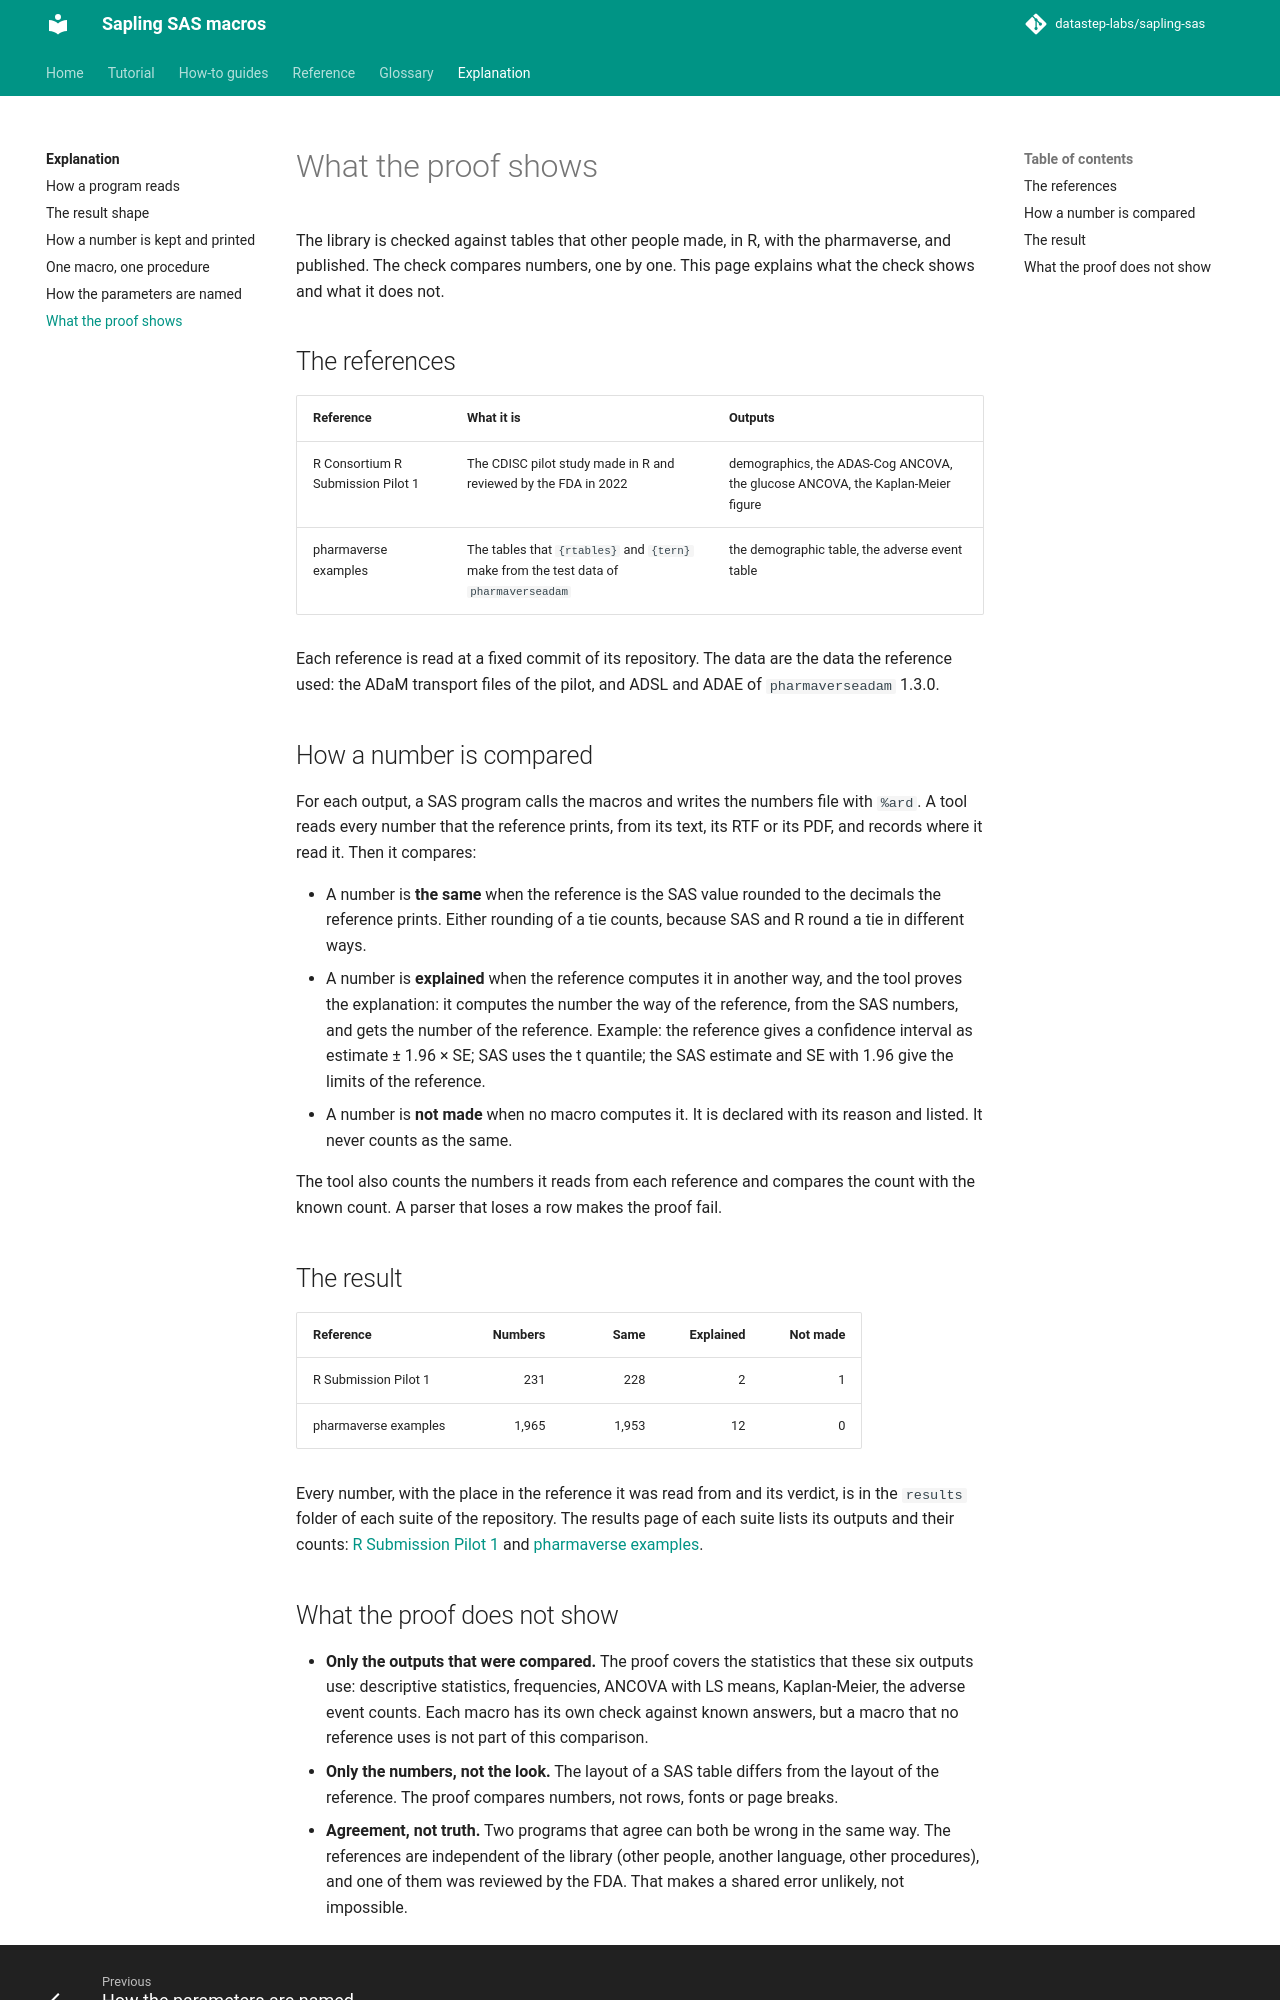

repository: datastep-labs/sapling-sas · page: explanation/proof/index.html · generator: mkdocs

# What the proof shows

The library is checked against tables that other people made, in R, with the pharmaverse, and published. The check
compares numbers, one by one. This page explains what the check shows and what it does not.

## The references

| Reference | What it is | Outputs |
|---|---|---|
| R Consortium R Submission Pilot 1 | The CDISC pilot study made in R and reviewed by the FDA in 2022 | demographics, the ADAS-Cog ANCOVA, the glucose ANCOVA, the Kaplan-Meier figure |
| pharmaverse examples | The tables that `{rtables}` and `{tern}` make from the test data of `pharmaverseadam` | the demographic table, the adverse event table |

Each reference is read at a fixed commit of its repository. The data are the data the reference used: the ADaM
transport files of the pilot, and ADSL and ADAE of `pharmaverseadam` 1.3.0.

## How a number is compared

For each output, a SAS program calls the macros and writes the numbers file with `%ard`. A tool reads every number
that the reference prints, from its text, its RTF or its PDF, and records where it read it. Then it compares:

- A number is **the same** when the reference is the SAS value rounded to the decimals the reference prints. Either
  rounding of a tie counts, because SAS and R round a tie in different ways.
- A number is **explained** when the reference computes it in another way, and the tool proves the explanation: it
  computes the number the way of the reference, from the SAS numbers, and gets the number of the reference. Example:
  the reference gives a confidence interval as estimate ± 1.96 × SE; SAS uses the t quantile; the SAS estimate and
  SE with 1.96 give the limits of the reference.
- A number is **not made** when no macro computes it. It is declared with its reason and listed. It never counts as
  the same.

The tool also counts the numbers it reads from each reference and compares the count with the known count. A parser
that loses a row makes the proof fail.

## The result

| Reference | Numbers | Same | Explained | Not made |
|---|---:|---:|---:|---:|
| R Submission Pilot 1 | 231 | 228 | 2 | 1 |
| pharmaverse examples | 1,965 | 1,953 | 12 | 0 |

Every number, with the place in the reference it was read from and its verdict, is in the `results` folder of each
suite of the repository. The results page of each suite lists its outputs and their counts:
[R Submission Pilot 1](https://github.com/datastep-labs/sapling-sas/blob/main/proof/pilot1/RESULTS.md) and
[pharmaverse examples](https://github.com/datastep-labs/sapling-sas/blob/main/proof/pharmaverse/RESULTS.md).
